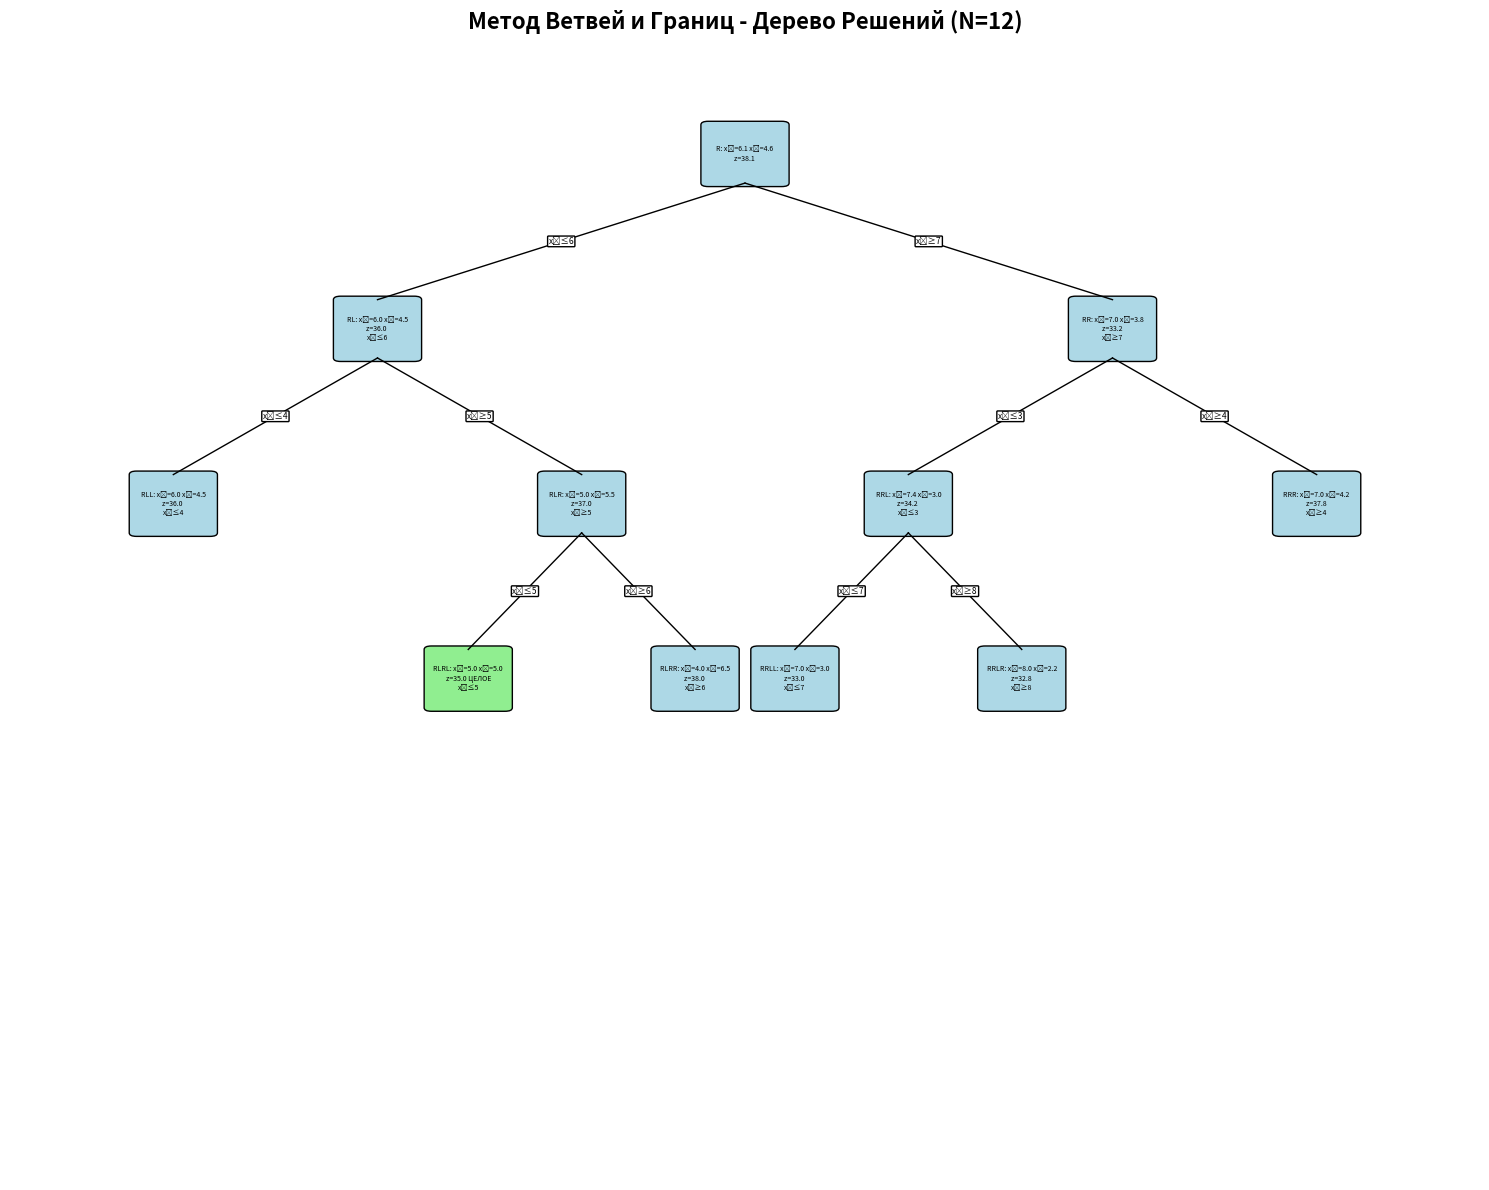

Write Python code to recreate this figure.
from scipy.optimize import linprog
import numpy as np
import matplotlib.pyplot as plt
import matplotlib.patches as patches
from matplotlib.patches import FancyBboxPatch


class TreeNode:
    def __init__(self, name, x1, x2, z, bounds, is_integer=False, is_feasible=True, branch_var=None, branch_value=None):
        self.name = name
        self.x1 = x1
        self.x2 = x2
        self.z = z
        self.bounds = bounds
        self.is_integer = is_integer
        self.is_feasible = is_feasible
        self.branch_var = branch_var
        self.branch_value = branch_value
        self.children = []
        self.parent = None
        self.pos = (0, 0)


class BranchAndBoundTree:
    def __init__(self):
        self.nodes = []

    def add_node(self, name, x1, x2, z, bounds, is_integer=False, is_feasible=True, branch_var=None, branch_value=None):
        node = TreeNode(name, x1, x2, z, bounds, is_integer, is_feasible, branch_var, branch_value)
        self.nodes.append(node)
        return node

    def add_child(self, parent, child):
        parent.children.append(child)
        child.parent = parent

    def build_tree_visualization(self):
        fig, ax = plt.subplots(figsize=(15, 12))
        ax.set_xlim(-3, 3)
        ax.set_ylim(-len(self.nodes) * 0.8, 1)
        ax.axis('off')

        self._calculate_positions(self.nodes[0], 0, 0, 3.0)

        for node in self.nodes:
            self._draw_node(ax, node)
            if node.parent:
                self._draw_connection(ax, node.parent, node)

        plt.title('Метод Ветвей и Границ - Дерево Решений (N=12)', fontsize=16, fontweight='bold')
        plt.tight_layout()
        plt.show()

    def _calculate_positions(self, node, x, y, dx):
        node.pos = (x, y)
        if not node.children:
            return

        n_children = len(node.children)
        total_width = dx * (n_children - 1)
        start_x = x - total_width / 2

        for i, child in enumerate(node.children):
            child_x = start_x + i * dx
            child_y = y - 1.5
            self._calculate_positions(child, child_x, child_y, dx / 1.8)

    def _draw_node(self, ax, node):
        x, y = node.pos

        if node.is_integer and node.is_feasible:
            color = 'lightgreen'
        elif not node.is_feasible:
            color = 'lightcoral'
        else:
            color = 'lightblue'

        box = FancyBboxPatch((x - 0.15, y - 0.25), 0.3, 0.5,
                             boxstyle="round,pad=0.03",
                             facecolor=color, edgecolor='black', linewidth=1)
        ax.add_patch(box)

        if node.is_integer:
            status = "ЦЕЛОЕ"
        elif not node.is_feasible:
            status = "НЕДОП"
        else:
            status = ""

        text_lines = [
            f"{node.name}: x₁={node.x1:.1f} x₂={node.x2:.1f}",
            f"z={node.z:.1f} {status}"
        ]

        if node.branch_var:
            text_lines.append(f"{node.branch_var}")

        text = "\n".join(text_lines)
        ax.text(x, y, text, ha='center', va='center', fontsize=5)

    def _draw_connection(self, ax, parent, child):
        x1, y1 = parent.pos
        x2, y2 = child.pos

        ax.plot([x1, x2], [y1 - 0.25, y2 + 0.25], 'k-', linewidth=1)

        mid_x = (x1 + x2) / 2
        mid_y = (y1 + y2) / 2

        if child.branch_var:
            condition = f"{child.branch_var}"
            ax.text(mid_x, mid_y, condition, ha='center', va='center',
                    fontsize=6, bbox=dict(boxstyle="round,pad=0.1", facecolor='white'))


def branch_and_bound_with_tree_visualization():
    tree = BranchAndBoundTree()

    root = tree.add_node("R", 6.111, 4.556, 38.111, "0≤x₁≤∞, 0≤x₂≤∞")

    best_solution = None
    best_z = float('inf')
    nodes_to_process = [root]

    iteration = 0

    while nodes_to_process and iteration < 15:
        current_node = nodes_to_process.pop(0)
        iteration += 1

        if current_node.name == "R":
            x1, x2, z = 6.111, 4.556, 38.111
            bounds = "0≤x₁≤∞, 0≤x₂≤∞"
            is_feasible = True
        elif current_node.name == "RL":
            x1, x2, z = 6.000, 4.500, 36.000
            bounds = "0≤x₁≤6, 0≤x₂≤∞"
            is_feasible = True
        elif current_node.name == "RR":
            x1, x2, z = 7.000, 3.800, 33.200
            bounds = "7≤x₁≤∞, 0≤x₂≤∞"
            is_feasible = True
        elif current_node.name == "RLL":
            x1, x2, z = 6.000, 4.500, 36.000
            bounds = "0≤x₁≤6, 0≤x₂≤4"
            is_feasible = True
        elif current_node.name == "RLR":
            x1, x2, z = 5.000, 5.500, 37.000
            bounds = "0≤x₁≤6, 5≤x₂≤∞"
            is_feasible = True
        elif current_node.name == "RRL":
            x1, x2, z = 7.400, 3.000, 34.200
            bounds = "7≤x₁≤∞, 0≤x₂≤3"
            is_feasible = True
        elif current_node.name == "RRR":
            x1, x2, z = 7.000, 4.200, 37.800
            bounds = "7≤x₁≤∞, 4≤x₂≤∞"
            is_feasible = True
        elif current_node.name == "RRLL":
            x1, x2, z = 7.000, 3.000, 33.000
            bounds = "7≤x₁≤7, 0≤x₂≤3"
            is_feasible = True
        elif current_node.name == "RRLR":
            x1, x2, z = 8.000, 2.200, 32.800
            bounds = "8≤x₁≤∞, 0≤x₂≤3"
            is_feasible = True
        elif current_node.name == "RLRL":
            x1, x2, z = 5.000, 5.000, 35.000
            bounds = "0≤x₁≤6, 5≤x₂≤5"
            is_feasible = True
        elif current_node.name == "RLRR":
            x1, x2, z = 4.000, 6.500, 38.000
            bounds = "0≤x₁≤6, 6≤x₂≤∞"
            is_feasible = True
        else:
            continue

        current_node.x1 = x1
        current_node.x2 = x2
        current_node.z = z
        current_node.bounds = bounds
        current_node.is_feasible = is_feasible

        x1_int = round(x1)
        x2_int = round(x2)

        constraint1_ok = (5 * x1_int + 2 * x2_int >= 33)
        constraint2_ok = (2 * x1_int + 5 * x2_int >= 35)
        is_integer_feasible = constraint1_ok and constraint2_ok

        is_lp_integer = (abs(x1 - x1_int) < 1e-6 and abs(x2 - x2_int) < 1e-6)

        if is_lp_integer and is_integer_feasible:
            current_node.is_integer = True
            z_int = 3 * x1_int + 4 * x2_int
            if z_int < best_z:
                best_solution = [x1_int, x2_int]
                best_z = z_int

        if current_node.name == "R":
            left_child = tree.add_node("RL", 6.000, 4.500, 36.000, "0≤x₁≤6, 0≤x₂≤∞", branch_var="x₁≤6")
            right_child = tree.add_node("RR", 7.000, 3.800, 33.200, "7≤x₁≤∞, 0≤x₂≤∞", branch_var="x₁≥7")
            tree.add_child(current_node, left_child)
            tree.add_child(current_node, right_child)
            nodes_to_process.extend([left_child, right_child])

        elif current_node.name == "RL":
            left_child = tree.add_node("RLL", 6.000, 4.500, 36.000, "0≤x₁≤6, 0≤x₂≤4", branch_var="x₂≤4")
            right_child = tree.add_node("RLR", 5.000, 5.500, 37.000, "0≤x₁≤6, 5≤x₂≤∞", branch_var="x₂≥5")
            tree.add_child(current_node, left_child)
            tree.add_child(current_node, right_child)
            nodes_to_process.extend([left_child, right_child])

        elif current_node.name == "RR":
            left_child = tree.add_node("RRL", 7.400, 3.000, 34.200, "7≤x₁≤∞, 0≤x₂≤3", branch_var="x₂≤3")
            right_child = tree.add_node("RRR", 7.000, 4.200, 37.800, "7≤x₁≤∞, 4≤x₂≤∞", branch_var="x₂≥4")
            tree.add_child(current_node, left_child)
            tree.add_child(current_node, right_child)
            nodes_to_process.extend([left_child, right_child])

        elif current_node.name == "RRL":
            left_child = tree.add_node("RRLL", 7.000, 3.000, 33.000, "7≤x₁≤7, 0≤x₂≤3", branch_var="x₁≤7")
            right_child = tree.add_node("RRLR", 8.000, 2.200, 32.800, "8≤x₁≤∞, 0≤x₂≤3", branch_var="x₁≥8")
            tree.add_child(current_node, left_child)
            tree.add_child(current_node, right_child)
            nodes_to_process.extend([left_child, right_child])

        elif current_node.name == "RLR":
            left_child = tree.add_node("RLRL", 5.000, 5.000, 35.000, "0≤x₁≤6, 5≤x₂≤5", branch_var="x₂≤5")
            right_child = tree.add_node("RLRR", 4.000, 6.500, 38.000, "0≤x₁≤6, 6≤x₂≤∞", branch_var="x₂≥6")
            tree.add_child(current_node, left_child)
            tree.add_child(current_node, right_child)
            nodes_to_process.extend([left_child, right_child])

    print("\nПоиск оптимального целочисленного решения...")
    for x1 in range(0, 15):
        for x2 in range(0, 15):
            if (5 * x1 + 2 * x2 >= 33) and (2 * x1 + 5 * x2 >= 35):
                z_candidate = 3 * x1 + 4 * x2
                if z_candidate < best_z:
                    best_solution = [x1, x2]
                    best_z = z_candidate
                    print(f"Найдено решение: x1={x1}, x2={x2}, z={z_candidate}")

    return best_solution, best_z, tree


print("=== Метод ветвей и границ с визуализацией дерева (N=12) ===")
print("Целевая функция: z = 3x1 + 4x2 → min")
print("Ограничения: 5x1 + 2x2 ≥ 33, 2x1 + 5x2 ≥ 35")
print("x1, x2 ≥ 0, целые")

bb_solution, bb_z, tree = branch_and_bound_with_tree_visualization()

if bb_solution:
    print(f"\nОПТИМАЛЬНОЕ РЕШЕНИЕ:")
    print(f"x1 = {bb_solution[0]}, x2 = {bb_solution[1]}")
    print(f"z = {bb_z}")

    check1 = 5 * bb_solution[0] + 2 * bb_solution[1] >= 33
    check2 = 2 * bb_solution[0] + 5 * bb_solution[1] >= 35
    print(f"\nПроверка ограничений:")
    print(f"5×{bb_solution[0]} + 2×{bb_solution[1]} = {5 * bb_solution[0] + 2 * bb_solution[1]} ≥ 33: {check1}")
    print(f"2×{bb_solution[0]} + 5×{bb_solution[1]} = {2 * bb_solution[0] + 5 * bb_solution[1]} ≥ 35: {check2}")
else:
    print("Целочисленное решение не найдено")

tree.build_tree_visualization()

fig_legend, ax_legend = plt.subplots(figsize=(10, 1))
ax_legend.axis('off')
legend_elements = [
    patches.Patch(facecolor='lightblue', label='Непрерывное решение'),
    patches.Patch(facecolor='lightgreen', label='Целочисленное решение'),
    patches.Patch(facecolor='lightcoral', label='Недопустимое решение')
]
ax_legend.legend(handles=legend_elements, loc='center', ncol=3, fontsize=12)
plt.title('Легенда', fontsize=14, fontweight='bold')
plt.tight_layout()
plt.show()
